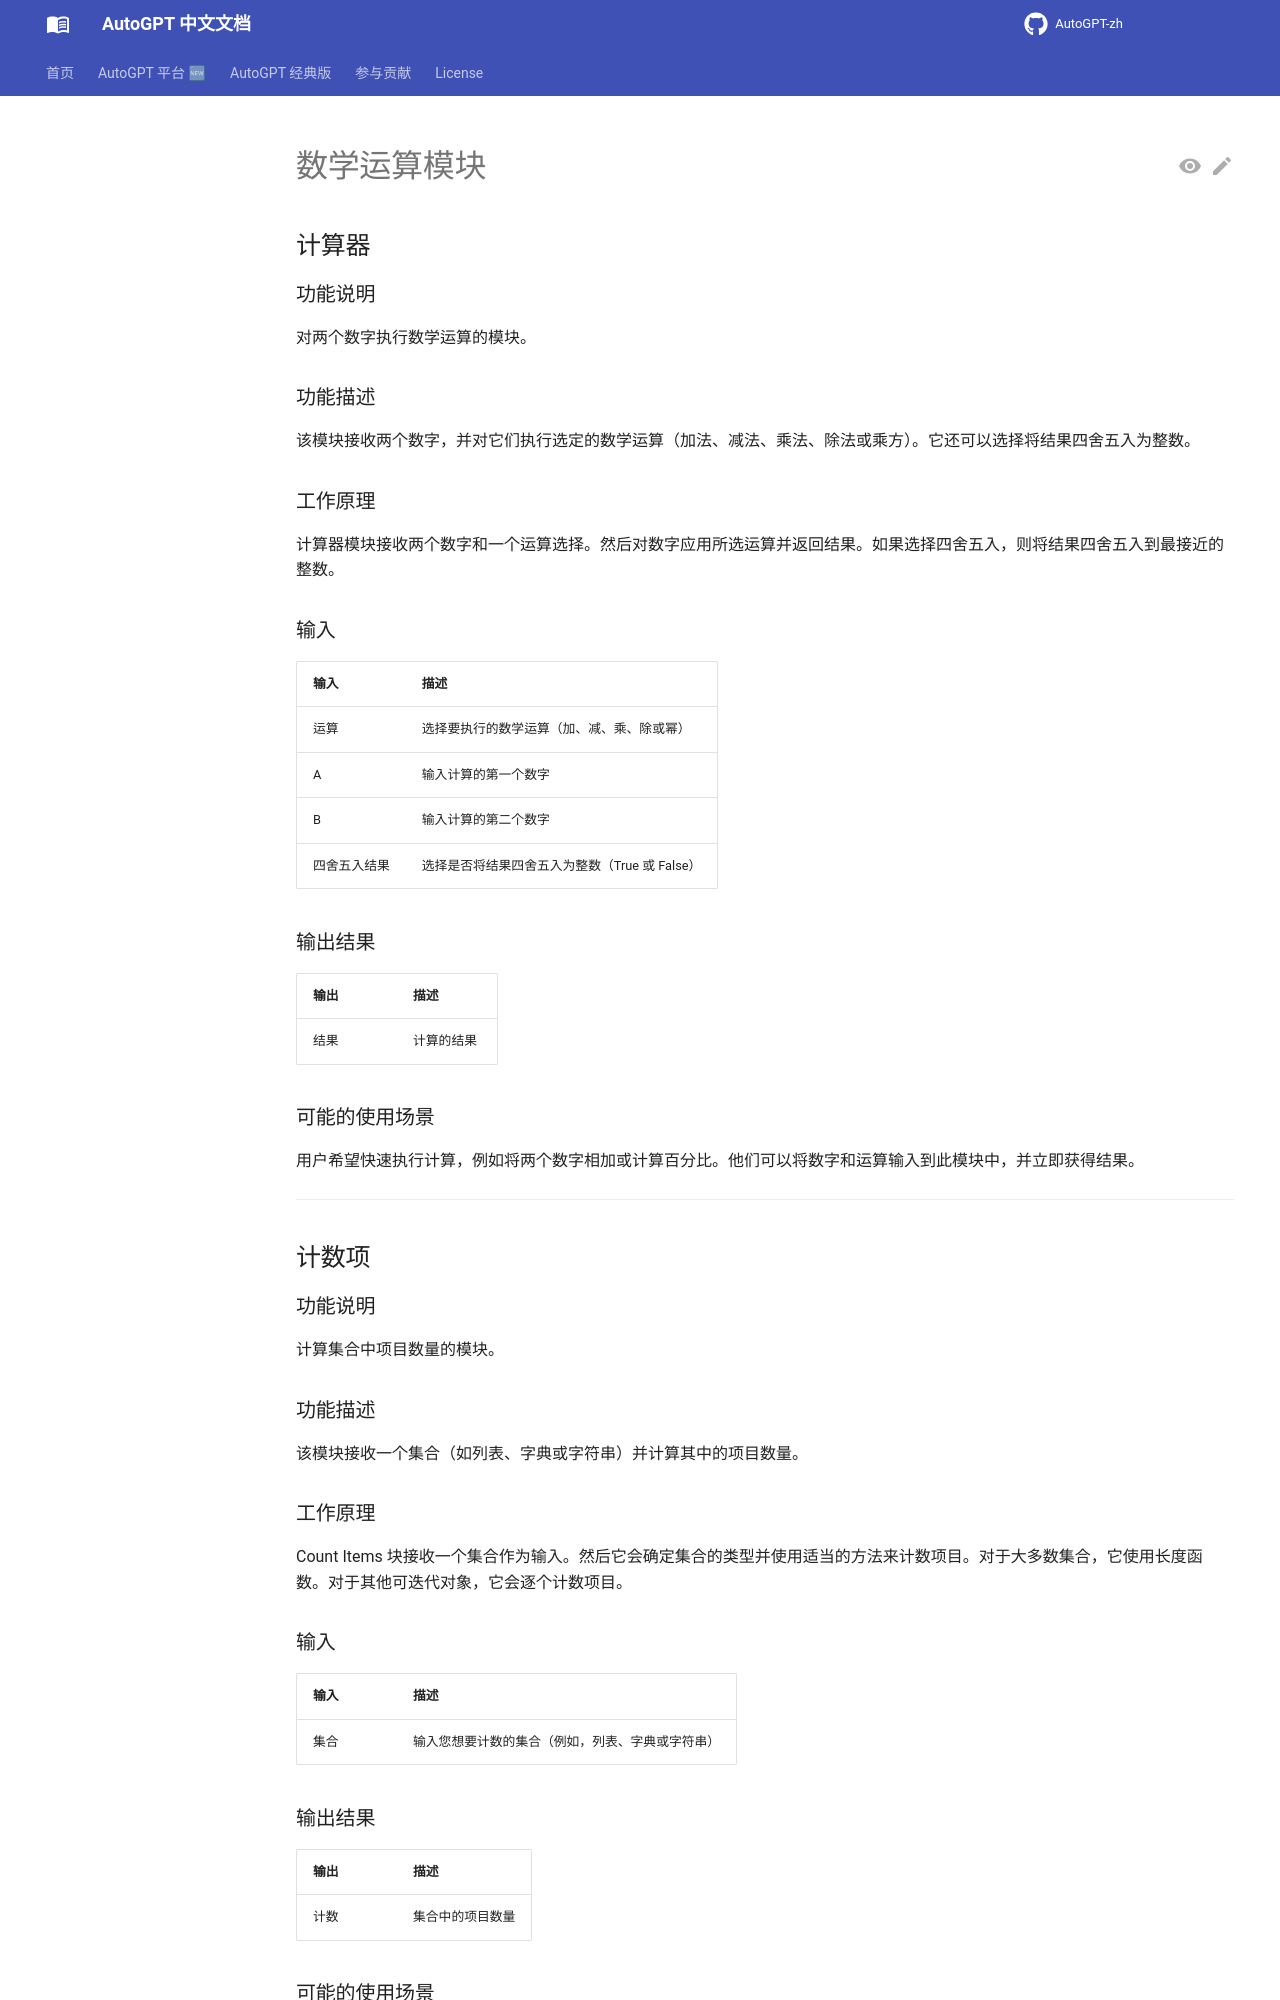

repository: zdocapp/AutoGPT-zh · page: platform/blocks/maths/index.html · generator: mkdocs

# 数学运算模块

## 计算器

### 功能说明

对两个数字执行数学运算的模块。

### 功能描述

该模块接收两个数字，并对它们执行选定的数学运算（加法、减法、乘法、除法或乘方）。它还可以选择将结果四舍五入为整数。

### 工作原理

计算器模块接收两个数字和一个运算选择。然后对数字应用所选运算并返回结果。如果选择四舍五入，则将结果四舍五入到最接近的整数。

### 输入

| 输入 | 描述 |
|-------|-------------|
| 运算 | 选择要执行的数学运算（加、减、乘、除或幂） |
| A | 输入计算的第一个数字 |
| B | 输入计算的第二个数字 |
| 四舍五入结果 | 选择是否将结果四舍五入为整数（True 或 False） |

### 输出结果

| 输出 | 描述 |
|--------|-------------|
| 结果 | 计算的结果 |

### 可能的使用场景

用户希望快速执行计算，例如将两个数字相加或计算百分比。他们可以将数字和运算输入到此模块中，并立即获得结果。

---

## 计数项

### 功能说明

计算集合中项目数量的模块。

### 功能描述

该模块接收一个集合（如列表、字典或字符串）并计算其中的项目数量。

### 工作原理

Count Items 块接收一个集合作为输入。然后它会确定集合的类型并使用适当的方法来计数项目。对于大多数集合，它使用长度函数。对于其他可迭代对象，它会逐个计数项目。

### 输入

| 输入 | 描述 |
|-------|-------------|
| 集合 | 输入您想要计数的集合（例如，列表、字典或字符串） |
